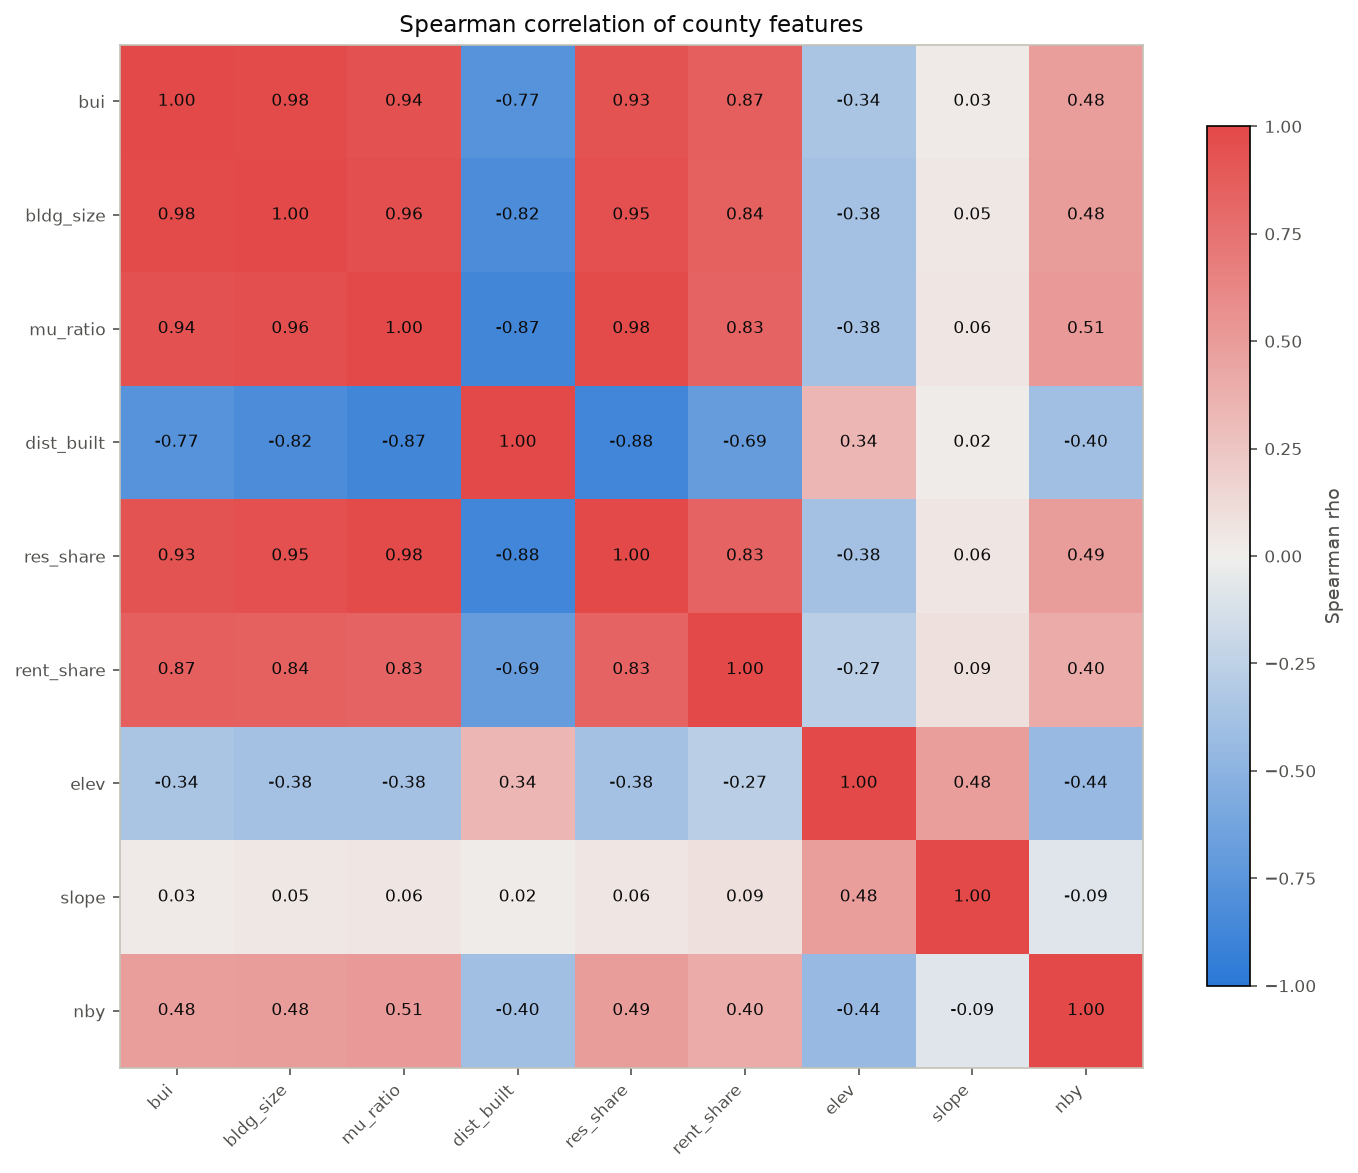

The table this chart was drawn from, first rows:
feature, bui, bldg_size, mu_ratio, dist_built, res_share, rent_share, elev, slope, nby
bui, 1.0, 0.9794, 0.9377, -0.7717, 0.9299, 0.866, -0.3443, 0.02767, 0.4801
bldg_size, 0.9794, 1.0, 0.9605, -0.8234, 0.9484, 0.8447, -0.3767, 0.04501, 0.4847
mu_ratio, 0.9377, 0.9605, 1.0, -0.8706, 0.9815, 0.8294, -0.3769, 0.05738, 0.5135
dist_built, -0.7717, -0.8234, -0.8706, 1.0, -0.8799, -0.6907, 0.3404, 0.0191, -0.3975
res_share, 0.9299, 0.9484, 0.9815, -0.8799, 1.0, 0.8325, -0.3753, 0.06185, 0.4888
rent_share, 0.866, 0.8447, 0.8294, -0.6907, 0.8325, 1.0, -0.2676, 0.09133, 0.3988
elev, -0.3443, -0.3767, -0.3769, 0.3404, -0.3753, -0.2676, 1.0, 0.4794, -0.4402
slope, 0.02767, 0.04501, 0.05738, 0.0191, 0.06185, 0.09133, 0.4794, 1.0, -0.08549
nby, 0.4801, 0.4847, 0.5135, -0.3975, 0.4888, 0.3988, -0.4402, -0.08549, 1.0
